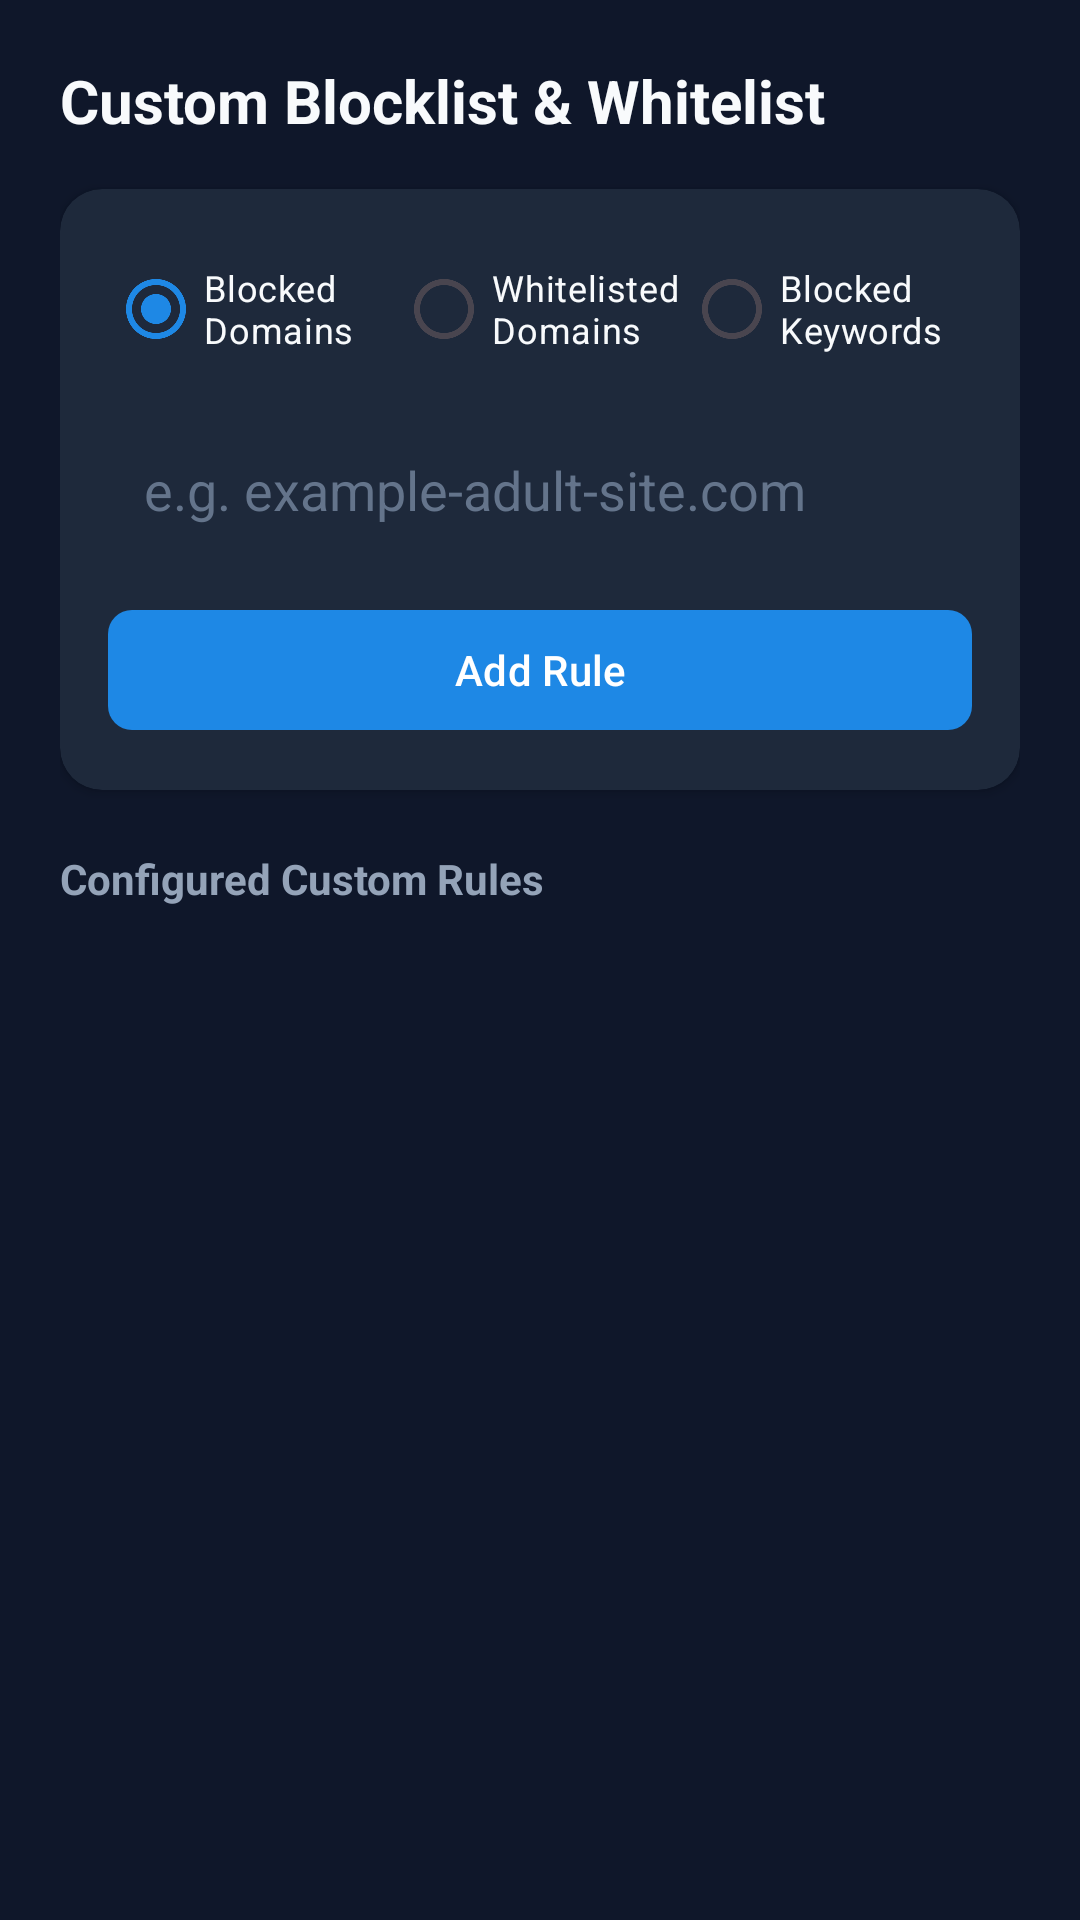

This screen was rendered from an Android layout file. Write that file and the resources it references.
<!-- AndroidManifest.xml: application theme Theme.DibaPornBlocker -->
<!-- res/layout/activity_blocklist_manager.xml -->
<?xml version="1.0" encoding="utf-8"?>
<LinearLayout xmlns:android="http://schemas.android.com/apk/res/android"
    xmlns:app="http://schemas.android.com/apk/res-auto"
    android:layout_width="match_parent"
    android:layout_height="match_parent"
    android:background="@color/background"
    android:orientation="vertical"
    android:padding="20dp">

    <TextView
        android:layout_width="wrap_content"
        android:layout_height="wrap_content"
        android:text="@string/title_blocklist_manager"
        android:textColor="@color/text_primary"
        android:textSize="20sp"
        android:textStyle="bold" />

    
    <androidx.cardview.widget.CardView
        android:layout_width="match_parent"
        android:layout_height="wrap_content"
        android:layout_marginTop="16dp"
        app:cardBackgroundColor="@color/surface"
        app:cardCornerRadius="14dp">

        <LinearLayout
            android:layout_width="match_parent"
            android:layout_height="wrap_content"
            android:orientation="vertical"
            android:padding="16dp">

            <RadioGroup
                android:id="@+id/rgRuleType"
                android:layout_width="match_parent"
                android:layout_height="wrap_content"
                android:checkedButton="@+id/rbBlacklist"
                android:orientation="horizontal">

                <RadioButton
                    android:id="@+id/rbBlacklist"
                    android:layout_width="0dp"
                    android:layout_height="wrap_content"
                    android:layout_weight="1"
                    android:text="@string/tab_blacklist"
                    android:textColor="@color/text_primary"
                    android:textSize="12sp" />

                <RadioButton
                    android:id="@+id/rbWhitelist"
                    android:layout_width="0dp"
                    android:layout_height="wrap_content"
                    android:layout_weight="1"
                    android:text="@string/tab_whitelist"
                    android:textColor="@color/text_primary"
                    android:textSize="12sp" />

                <RadioButton
                    android:id="@+id/rbKeyword"
                    android:layout_width="0dp"
                    android:layout_height="wrap_content"
                    android:layout_weight="1"
                    android:text="@string/tab_keywords"
                    android:textColor="@color/text_primary"
                    android:textSize="12sp" />
            </RadioGroup>

            <EditText
                android:id="@+id/etRuleInput"
                android:layout_width="match_parent"
                android:layout_height="wrap_content"
                android:layout_marginTop="12dp"
                android:background="@drawable/bg_rounded_card"
                android:hint="@string/hint_enter_domain"
                android:padding="12dp"
                android:textColor="@color/text_primary"
                android:textColorHint="@color/text_muted" />

            <com.google.android.material.button.MaterialButton
                android:id="@+id/btnAddRule"
                android:layout_width="match_parent"
                android:layout_height="wrap_content"
                android:layout_marginTop="12dp"
                android:text="@string/btn_add_rule"
                app:cornerRadius="8dp" />
        </LinearLayout>
    </androidx.cardview.widget.CardView>

    
    <TextView
        android:layout_width="wrap_content"
        android:layout_height="wrap_content"
        android:layout_marginTop="20dp"
        android:text="Configured Custom Rules"
        android:textColor="@color/text_secondary"
        android:textSize="14sp"
        android:textStyle="bold" />

    <ListView
        android:id="@+id/lvRules"
        android:layout_width="match_parent"
        android:layout_height="0dp"
        android:layout_marginTop="10dp"
        android:layout_weight="1"
        android:divider="@color/surface"
        android:dividerHeight="1dp" />

</LinearLayout>
<!-- resources referenced by this layout -->
<resources>
  <color name="background">#0F172A</color>
  <color name="surface">#1E293B</color>
  <color name="text_muted">#64748B</color>
  <color name="text_primary">#F8FAFC</color>
  <color name="text_secondary">#94A3B8</color>
  <string name="btn_add_rule">Add Rule</string>
  <string name="hint_enter_domain">e.g. example-adult-site.com</string>
  <string name="tab_blacklist">Blocked Domains</string>
  <string name="tab_keywords">Blocked Keywords</string>
  <string name="tab_whitelist">Whitelisted Domains</string>
  <string name="title_blocklist_manager">Custom Blocklist &amp; Whitelist</string>
  <style name="Theme.DibaPornBlocker" parent="Theme.Material3.DayNight.NoActionBar">
          <item name="colorPrimary">@color/primary</item>
          <item name="colorSecondary">@color/secondary</item>
          <item name="android:windowBackground">@color/background</item>
          <item name="android:statusBarColor">@color/background</item>
          <item name="android:navigationBarColor">@color/background</item>
      </style>
  <color name="primary">#1E88E5</color>
  <color name="secondary">#26A69A</color>
</resources>
